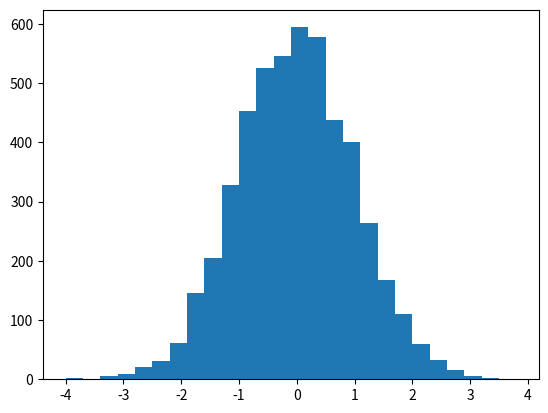
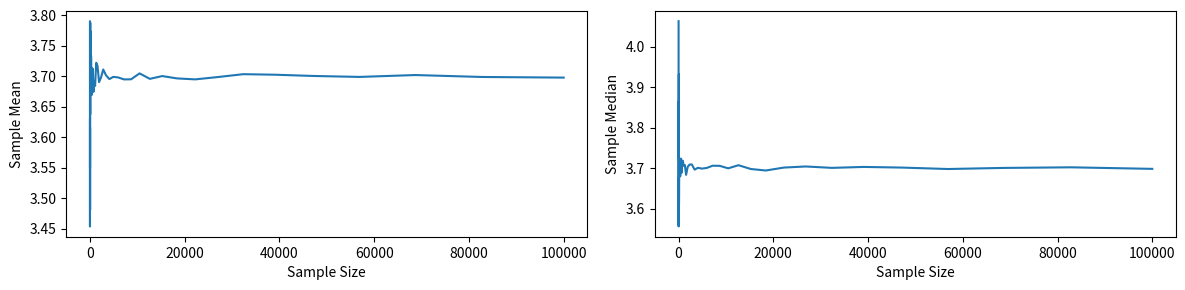
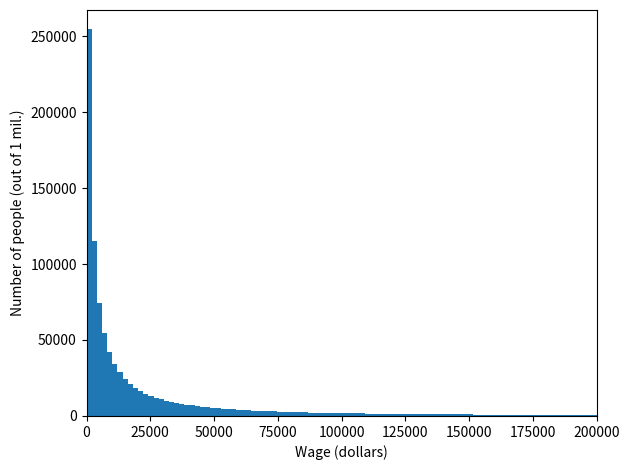
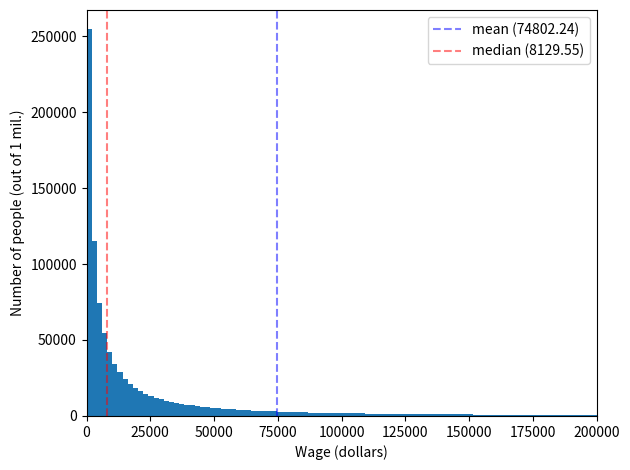

Generate these figures, in order, with matplotlib:
# ---
# jupyter:
#   jupytext:
#     cell_markers: '"""'
#     text_representation:
#       extension: .py
#       format_name: percent
#       format_version: '1.3'
#       jupytext_version: 1.19.1
#   kernelspec:
#     display_name: .venv
#     language: python
#     name: python3
# ---

# %% [markdown]
r"""
# Estimation
"""

# %%
import numpy as np
import pandas as pd
import matplotlib.pyplot as plt
from scipy.stats import mode

# %%
sample = pd.Series(np.random.normal(0, 1, size=5000))
sample

# %%
fig, ax = plt.subplots()
ax.hist(sample, bins=np.arange(-4, 4, 0.3))
plt.show()

# %%
np.mean(sample), np.std(sample)

# %% [markdown]
r"""
We didn't have to show it in graph but we can totally say that `np.random.normal` creates normally distributed numbers.
"""


# %%
def make_normal_sample(mu, sigma, n):
    return np.random.normal(mu, sigma, n)


# %%
ns = np.logspace(1, 5).astype(int)

# %% [markdown]
r"""
We are going to use these `n`s to see how the _estimator_ changes when the sample size increases.
"""

# %%
mu = 3.7
sigma = 0.46

# %%
means = [np.mean(make_normal_sample(mu, sigma, n)) for n in ns]
medians = [np.median(make_normal_sample(mu, sigma, n)) for n in ns]

# %%
fig, axes = plt.subplots(1, 2, figsize=(12, 3))
axes[0].plot(ns, means)
axes[1].plot(ns, medians)
axes[0].set_ylabel("Sample Mean")
axes[0].set_xlabel("Sample Size")
axes[1].set_ylabel("Sample Median")
axes[1].set_xlabel("Sample Size")
plt.tight_layout()
plt.show()

# %% [markdown]
r"""
Right here, we've visualized the WLLN (Weak Law of Large Numbers) in action. We can also see that in a normal distribution, mean, median and the mode are perfectly equal in a normal distribution. But using the mean is usually preferred here because it is more statistically efficient.

**What is an estimator?** Simply put, an estimator is a rule or formula used to make an educated guess about a population parameter (like the mean, standard deviation, or median) based on sample data. When an estimator gets closer to the true population parameter as the sample size goes to infinity, we specifically call it a consistent estimator.
"""

# %% [markdown]
r"""
Before diving into deeper topics, I just want to clarify that we are currently focusing on central tendency measures. While all of these are useful under the right conditions, picking the most useful may depend on the question we’re asking. Let’s illustrate this with a real-world example.
"""

# %% [markdown]
r"""
If we plotted a histogram of global wealth, we would see a right-skewed distribution (Lognormal is our best choice here). This happens because the vast majority of people earn roughly the same average income, while a tiny fraction of the population holds an extreme amount of wealth.
"""

# %%
income = np.random.lognormal(9, 2.1, size=1_000_000)
bins = np.linspace(0, 200_000, 100)

# %%
fig, ax = plt.subplots()
ax.hist(income, bins=bins)
ax.set_xlim(0, 200_000)
ax.set_ylabel("Number of people (out of 1 mil.)")
ax.set_xlabel("Wage (dollars)")
plt.tight_layout()
plt.show()

# %% [markdown]
r"""
Let's also visualize the mean, median and the mode of this distribution.
"""

# %%
fig, ax = plt.subplots()
ax.hist(income, bins=bins)
ax.axvline(
    np.mean(income),
    linestyle="--",
    color="blue",
    alpha=0.5,
    label=f"mean ({np.mean(income):.2f})",
)
ax.axvline(
    np.median(income),
    linestyle="--",
    color="red",
    alpha=0.5,
    label=f"median ({np.median(income):.2f})",
)
ax.set_xlim(0, 200_000)
ax.set_ylabel("Number of people (out of 1 mil.)")
ax.set_xlabel("Wage (dollars)")
ax.legend()
plt.tight_layout()
plt.show()

# %% [markdown]
r"""
So comparing the mean and the median, which one would be closer to the answer we would get if we asked people about their wages? It would probably be the median value. Because the mean is very sensitive to outliers, and we have ultra-rich people in the distribution, we cannot rely on it.
"""

# %% [markdown]
r"""
So what does this have to do with estimation? Nothing. I just wanted to make it clearer that the fact we can obtain the same result using both the mean and the median above is a property of the normal distribution. Let's keep going with the estmiation.
"""
